Image classification data set "allClassSpecs" (mtuthill/ECE_Senior_Design_Our_Data on GitHub). Class labels (6): falling from sitting, falling from standing, falling while walking, movement, sitting, walking.

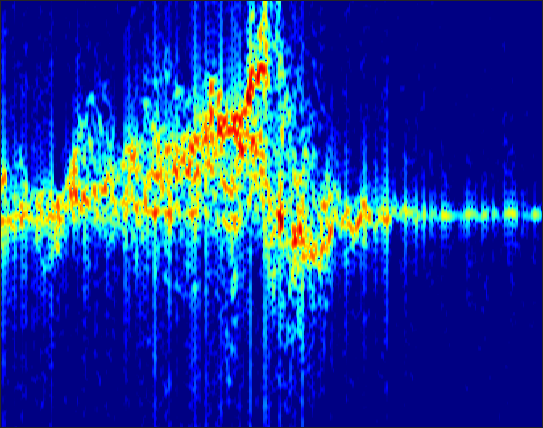
Label: falling while walking

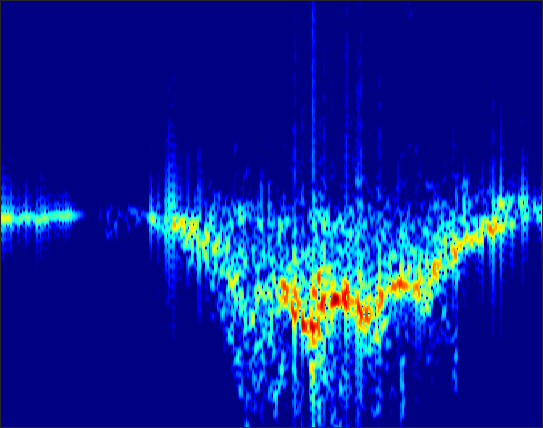
Label: walking

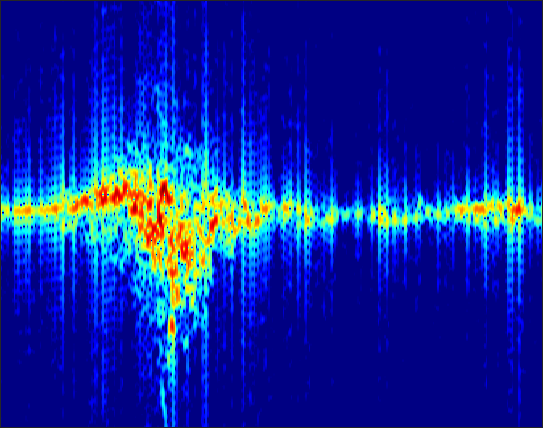
Label: falling from standing

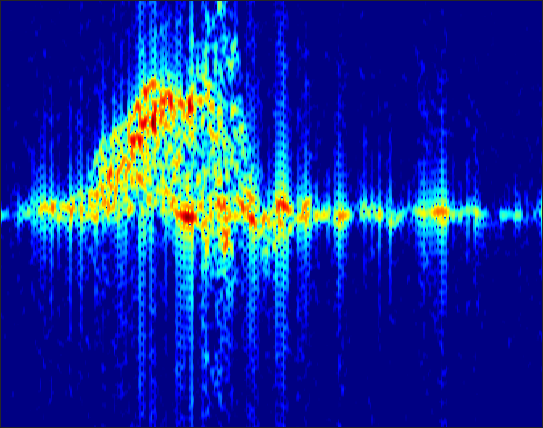
Label: falling from sitting

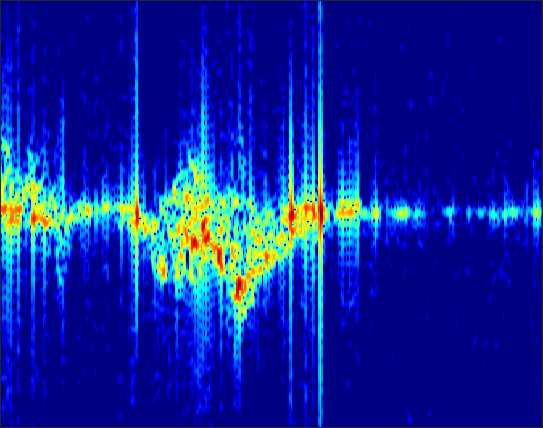
Label: sitting

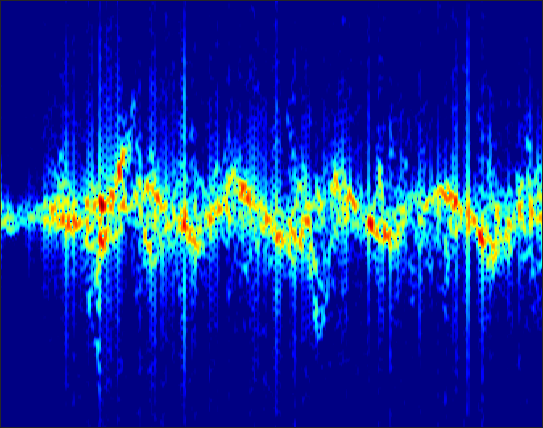
Label: movement
